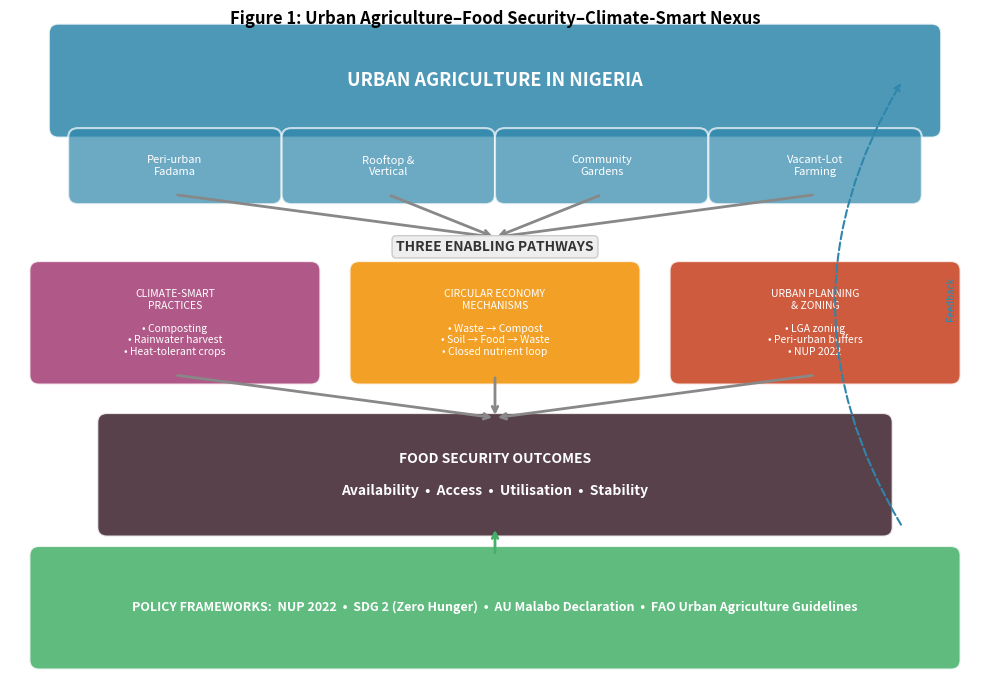

Reproduce this figure in Python. (Note: this script raises an exception after producing the figure.)
#!/usr/bin/env python3
"""
build_diagram.py — Generate Figure 1: Urban Agriculture–Food Security–Climate-Smart Nexus
Uses matplotlib to create a conceptual framework diagram as PNG.
"""

import matplotlib
matplotlib.use('Agg')
import matplotlib.pyplot as plt
import matplotlib.patches as mpatches
from matplotlib.patches import FancyBboxPatch, FancyArrowPatch
import os

def main():
    fig, ax = plt.subplots(1, 1, figsize=(10, 7))
    ax.set_xlim(0, 10)
    ax.set_ylim(0, 7)
    ax.axis('off')

    # Colors
    c_ua = '#2E86AB'      # Urban Agriculture - blue
    c_cs = '#A23B72'      # Climate-Smart - purple
    c_ce = '#F18F01'      # Circular Economy - orange
    c_up = '#C73E1D'      # Urban Planning - red
    c_fs = '#3B1F2B'      # Food Security - dark
    c_pf = '#44AF69'      # Policy Frameworks - green

    def box(x, y, w, h, text, color, fontsize=9, bold=False, alpha=0.85):
        fancy = FancyBboxPatch((x, y), w, h,
                               boxstyle="round,pad=0.1",
                               facecolor=color, edgecolor='white',
                               linewidth=1.5, alpha=alpha)
        ax.add_patch(fancy)
        weight = 'bold' if bold else 'normal'
        ax.text(x + w/2, y + h/2, text, ha='center', va='center',
                fontsize=fontsize, color='white', fontweight=weight,
                wrap=True)

    def arrow(x1, y1, x2, y2, color='#555555'):
        ax.annotate('', xy=(x2, y2), xytext=(x1, y1),
                    arrowprops=dict(arrowstyle='->', color=color,
                                    lw=2, connectionstyle='arc3,rad=0'))

    # === TOP: URBAN AGRICULTURE ===
    box(0.5, 5.8, 9, 1.0,
        'URBAN AGRICULTURE IN NIGERIA',
        c_ua, fontsize=13, bold=True)

    # Sub-boxes under UA
    ua_types = [
        (0.7, 5.1, 2.0, 'Peri-urban\nFadama'),
        (2.9, 5.1, 2.0, 'Rooftop &\nVertical'),
        (5.1, 5.1, 2.0, 'Community\nGardens'),
        (7.3, 5.1, 2.0, 'Vacant-Lot\nFarming'),
    ]
    for x, y, w, txt in ua_types:
        box(x, y, w, 0.6, txt, c_ua, fontsize=8, alpha=0.7)

    # === MIDDLE: THREE PATHWAYS ===
    # Arrow down from UA types
    for x_off in [1.7, 3.9, 6.1, 8.3]:
        arrow(x_off, 5.1, 5.0, 4.65, '#888888')

    # Pathway label
    ax.text(5.0, 4.55, 'THREE ENABLING PATHWAYS', ha='center', va='center',
            fontsize=10, fontweight='bold', color='#333333',
            bbox=dict(boxstyle='round,pad=0.3', facecolor='#EEEEEE', edgecolor='#CCCCCC'))

    # Three pathway boxes
    box(0.3, 3.2, 2.8, 1.1,
        'CLIMATE-SMART\nPRACTICES\n\n• Composting\n• Rainwater harvest\n• Heat-tolerant crops',
        c_cs, fontsize=7.5)

    box(3.6, 3.2, 2.8, 1.1,
        'CIRCULAR ECONOMY\nMECHANISMS\n\n• Waste → Compost\n• Soil → Food → Waste\n• Closed nutrient loop',
        c_ce, fontsize=7.5)

    box(6.9, 3.2, 2.8, 1.1,
        'URBAN PLANNING\n& ZONING\n\n• LGA zoning\n• Peri-urban buffers\n• NUP 2022',
        c_up, fontsize=7.5)

    # Arrows from pathways down
    arrow(1.7, 3.2, 5.0, 2.75, '#888888')
    arrow(5.0, 3.2, 5.0, 2.75, '#888888')
    arrow(8.3, 3.2, 5.0, 2.75, '#888888')

    # === BOTTOM: FOOD SECURITY OUTCOMES ===
    box(1.0, 1.6, 8.0, 1.1,
        'FOOD SECURITY OUTCOMES\n\nAvailability  •  Access  •  Utilisation  •  Stability',
        c_fs, fontsize=10, bold=True)

    # === SIDE: POLICY FRAMEWORKS ===
    box(0.3, 0.2, 9.4, 1.1,
        'POLICY FRAMEWORKS:  NUP 2022  •  SDG 2 (Zero Hunger)  •  AU Malabo Declaration  •  FAO Urban Agriculture Guidelines',
        c_pf, fontsize=9, bold=True)

    # Arrow from policy to food security
    arrow(5.0, 1.3, 5.0, 1.6, c_pf)

    # Feedback arrow (food security back to UA) — curved
    ax.annotate('', xy=(9.2, 6.3), xytext=(9.2, 1.6),
                arrowprops=dict(arrowstyle='->', color=c_ua,
                                lw=1.5, connectionstyle='arc3,rad=-0.3',
                                linestyle='dashed'))
    ax.text(9.7, 4.0, 'Feedback', ha='center', va='center',
            fontsize=7, color=c_ua, rotation=90, style='italic')

    # Title
    ax.text(5.0, 6.95, 'Figure 1: Urban Agriculture–Food Security–Climate-Smart Nexus',
            ha='center', va='center', fontsize=12, fontweight='bold')

    plt.tight_layout()

    out_dir = os.path.join(os.path.dirname(os.path.dirname(os.path.abspath(__file__))),
                           'results', 'figures')
    os.makedirs(out_dir, exist_ok=True)
    out_path = os.path.join(out_dir, 'conceptual_framework.png')
    fig.savefig(out_path, dpi=200, bbox_inches='tight', facecolor='white')
    plt.close()
    print(f"Saved: {out_path}")

if __name__ == '__main__':
    main()
